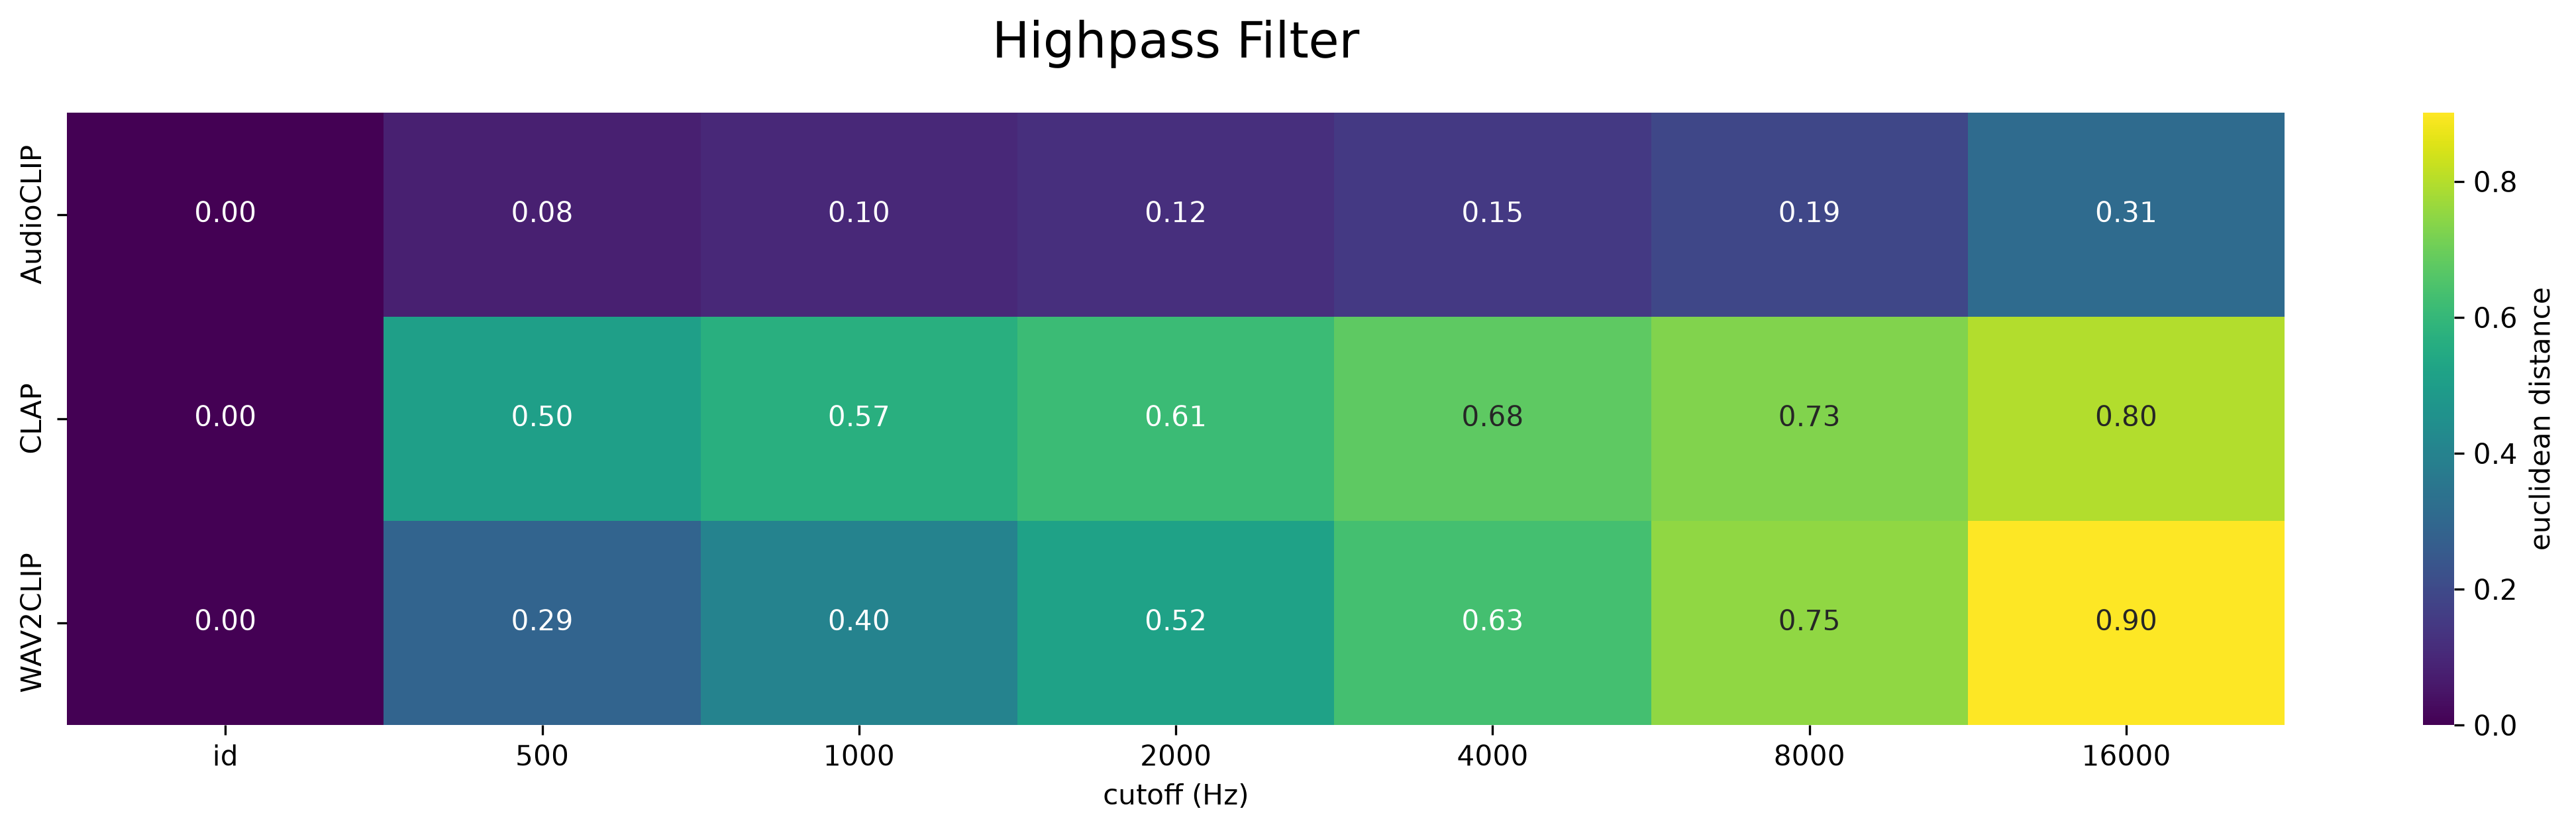

Data behind this chart, as committed beside it:
, id, 500, 1000, 2000, 4000, 8000, 16000
AudioCLIP, 0.0, 0.07746, 0.1005, 0.1229, 0.1493, 0.191, 0.3103
CLAP, 0.0, 0.5042, 0.5682, 0.6138, 0.678, 0.7311, 0.7981
WAV2CLIP, 0.0, 0.2864, 0.4029, 0.5177, 0.6305, 0.7524, 0.9011
